Run: headless pygame with SDL's dummy video driver; simulated clock (each Clock.tick advances the game by its frame time, no real sleeping); random seed 0; keys injected as events and as key.get_pressed() state; no mouse input.
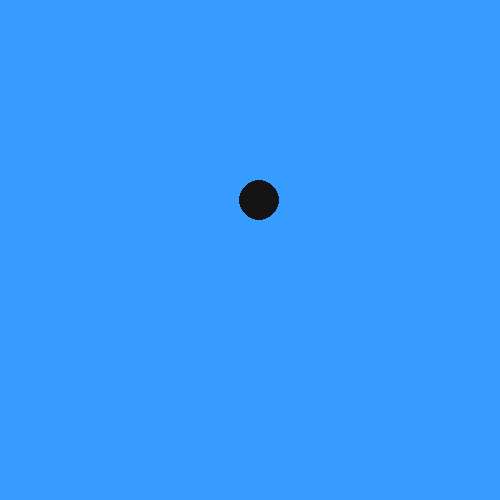
Frame 1 of 4 · flips 1–60 · no input
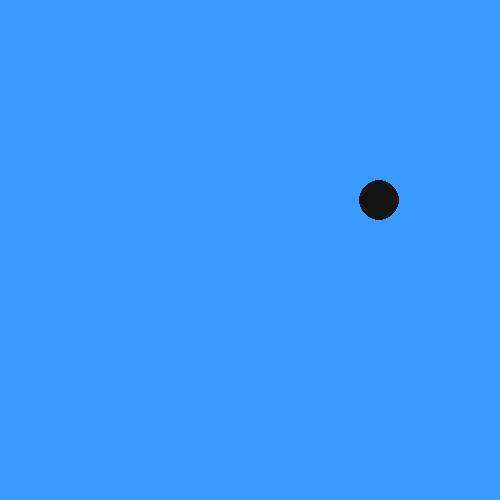
Frame 2 of 4 · flips 61–180 · tapped SPACE, RETURN · held RIGHT (→), D
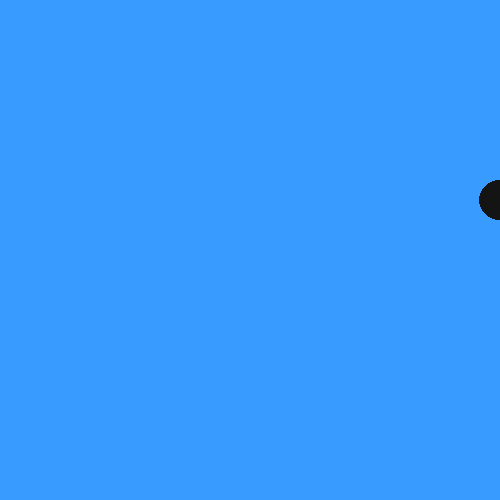
Frame 3 of 4 · flips 181–300 · held DOWN (↓), S
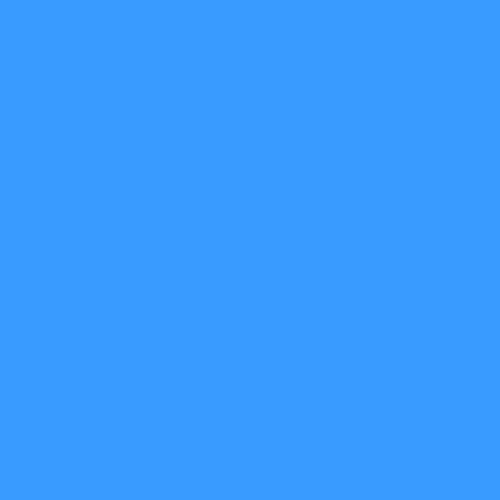
Frame 4 of 4 · flips 301–420 · held LEFT (←), A, UP (↑), W

The pygame program that drew these frames:

import pygame

pygame.init()

w = 500
h = 500
x = 200
y = 200

sc = pygame.display.set_mode((w, h))
fps = pygame.time.Clock()

def draw():
    sc.fill((55, 155, 255))
    pygame.draw.circle(sc,((20, 20 ,20)), (x, y), 20)
    pygame.display.update()

def mowe():
    global x
    x += 1
    if x == 650:
        x = 50

while True:
    for event in pygame.event.get():
        if event.type == pygame.quit:
            exit()

    draw()
    mowe()
    fps.tick(60)
